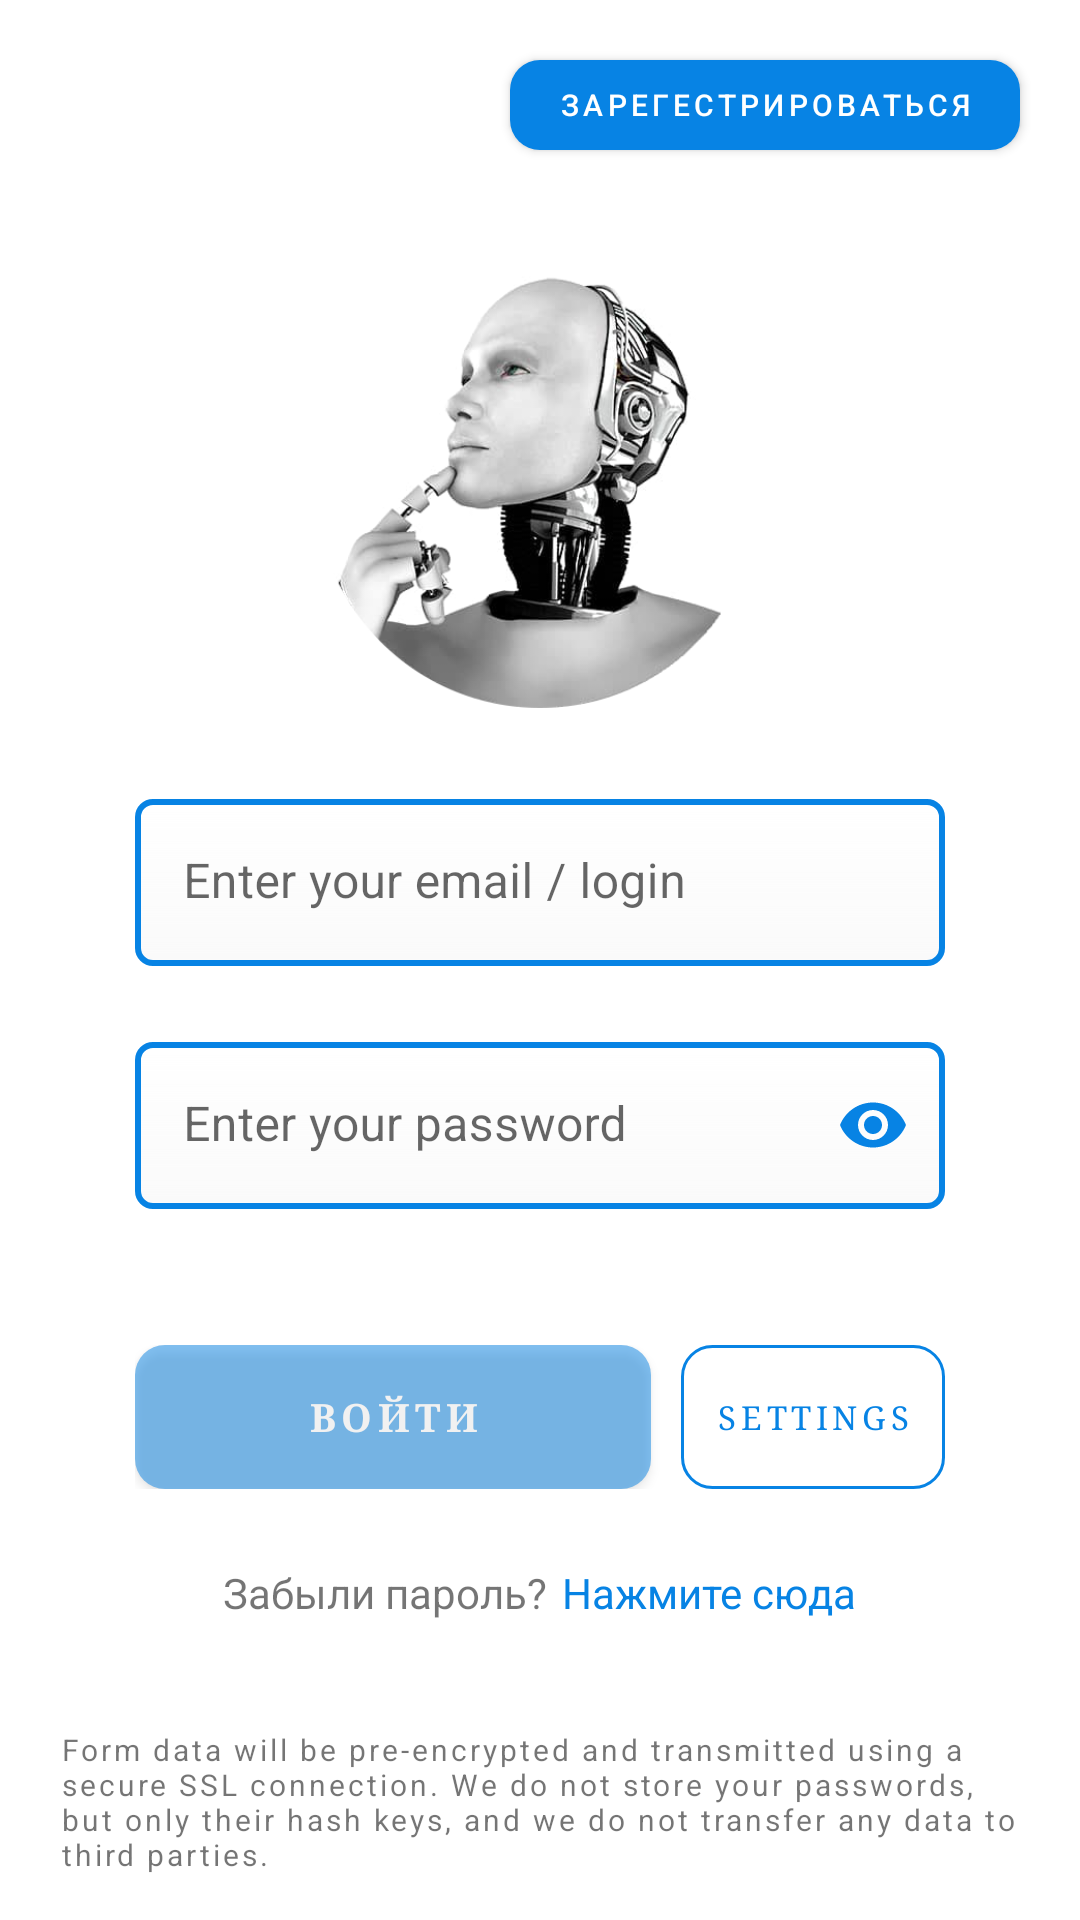

The Android layout XML behind this screen, and the referenced resources:
<!-- AndroidManifest.xml: application theme NoTitleAndStatusBar -->
<!-- res/layout/activity_login.xml -->
<?xml version="1.0" encoding="utf-8"?>
<androidx.constraintlayout.widget.ConstraintLayout
    xmlns:android="http://schemas.android.com/apk/res/android"
    xmlns:app="http://schemas.android.com/apk/res-auto"
    xmlns:tools="http://schemas.android.com/tools"
    android:layout_width="match_parent"
    android:layout_height="match_parent"
    tools:context=".ui.main.view.LoginActivity">

    <androidx.appcompat.widget.AppCompatButton
        style="@style/btn_to_registration"
        android:id="@+id/btn_registration"
        android:paddingHorizontal="16dp"
        app:layout_constraintEnd_toEndOf="parent"
        app:layout_constraintTop_toTopOf="parent"/>

    <LinearLayout
        android:layout_width="match_parent"
        android:layout_height="wrap_content"
        android:orientation="vertical"
        android:gravity="center"
        app:layout_constraintBottom_toTopOf="@+id/inform_toForm"
        app:layout_constraintStart_toStartOf="parent"
        app:layout_constraintEnd_toEndOf="parent"
        app:layout_constraintTop_toBottomOf="@+id/btn_registration">

        <ImageView
            style="@style/image_ai_login"
            android:id="@+id/ai_login_image"
            app:layout_constraintStart_toStartOf="parent"
            app:layout_constraintEnd_toEndOf="parent"
            app:layout_constraintTop_toBottomOf="@+id/btn_registration" />

        <LinearLayout
            style="@style/linear_layout_login"
            android:layout_marginHorizontal="45dp">

            <LinearLayout
                style="@style/linear_layout_login_2"
                android:id="@+id/group_loginInputs">

                <com.google.android.material.textfield.TextInputLayout
                    android:id="@+id/layout_login_email"
                    style="@style/input_layout_login"
                    android:layout_marginBottom="5dp">

                    <com.google.android.material.textfield.TextInputEditText
                        android:id="@+id/login_email"
                        style="@style/input_type_email"
                        />

                </com.google.android.material.textfield.TextInputLayout>

                <com.google.android.material.textfield.TextInputLayout
                    style="@style/input_layout_error"
                    android:id="@+id/layout_login_password"
                    android:layout_marginBottom="5dp">

                    <com.google.android.material.textfield.TextInputEditText
                        style="@style/input_type_textPassword"
                        android:id="@+id/login_password"
                        android:hint="@string/edit_text_login_password" />

                </com.google.android.material.textfield.TextInputLayout>

            </LinearLayout>

           <LinearLayout
               android:layout_width="match_parent"
               android:layout_height="wrap_content"
               android:gravity="center">

               <com.google.android.material.button.MaterialButton
                   style="@style/btn_to_login"
                   android:layout_weight="1"
                   android:id="@+id/btn_login"
                   android:paddingVertical="5dp"
                   android:paddingHorizontal="25dp"
                   android:layout_marginEnd="5dp"/>

               <androidx.appcompat.widget.AppCompatButton
                   android:id="@+id/btn_settings"
                   style="@style/btn_to_settings"
                   android:layout_marginStart="5dp"
                   android:alpha="1"
                   android:background="@drawable/border_buttons_once"
                   android:paddingHorizontal="10dp"
                   android:paddingVertical="3dp"
                   android:text="@string/settings_AI"
                   android:textColor="@color/main_color"
                   android:textSize="11sp"
                   android:textStyle="normal" />
           </LinearLayout>

            <LinearLayout
                android:layout_width="match_parent"
                android:layout_height="wrap_content"
                android:orientation="horizontal"
                android:gravity="center"
                android:layout_marginTop="25dp">

                <TextView
                    style="@style/text_remember_password"/>

                <TextView
                    style="@style/cleck_her_user_agree"
                    android:id="@+id/btn_remember_password" />

            </LinearLayout>

        </LinearLayout>

    </LinearLayout>

    <TextView
        style="@style/text_inform_to_form"
        android:id="@+id/inform_toForm"
        android:layout_marginHorizontal="20dp"
        app:layout_constraintBottom_toBottomOf="parent"
        app:layout_constraintEnd_toEndOf="parent"
        app:layout_constraintStart_toStartOf="parent"/>

</androidx.constraintlayout.widget.ConstraintLayout>
<!-- resources referenced by this layout -->
<resources>
  <color name="main_color">#0783E4</color>
  
      //
  <!-- drawable border_buttons_once (drawable) -->
  <?xml version="1.0" encoding="utf-8"?>
  <shape xmlns:android="http://schemas.android.com/apk/res/android">
      <stroke
          android:color="@color/main_color"
          android:width="1dp"/>
      <corners android:radius="10dp"/>
  </shape>
  <string name="edit_text_login_password" translatable="false">Enter your password</string>
  <string name="settings_AI">Settings</string>
  <style name="image_ai_login" parent="image_ai">
          <item name="android:layout_width">150dp</item>
          <item name="android:layout_height">150dp</item>
      </style>
  <style name="input_layout_error" parent="input_layout_login">
          <item name="passwordToggleEnabled">true</item>
          <item name="passwordToggleTint">@color/main_color</item>
          <item name="passwordToggleContentDescription">description</item>
      </style>
  <style name="input_type_email" parent="input_text_login">
          <item name="android:inputType">textWebEmailAddress</item>
      </style>
  <style name="input_type_textPassword" parent="input_text_login">
          <item name="android:inputType">textPassword</item>
      </style>
  <style name="linear_layout_login" parent="linear_layout_splash">
          <item name="android:layout_width">match_parent</item>
          <item name="android:layout_marginTop">30dp</item>
      </style>
  <style name="linear_layout_login_2" parent="linear_layout_login">
          <item name="android:layout_marginTop">0dp</item>
          <item name="android:layout_marginBottom">20dp</item>
      </style>
  <style name="text_remember_password">
          <item name="android:layout_width">wrap_content</item>
          <item name="android:layout_height">wrap_content</item>
          <item name="android:text">@string/remember_password</item>
          <item name="android:layout_marginEnd">5dp</item>
      </style>
  <style name="NoTitleAndStatusBar" parent="Theme.AISpeaker">
          <item name="android:windowFullscreen">true</item>
          <item name="windowActionBar">false</item>
          <item name="windowNoTitle">true</item>
      </style>
  <string name="button_text_login" translatable="false">Войти</string>
  <string name="registration" translatable="false">Зарегестрироваться</string>
  <!-- drawable border_buttons (drawable) -->
  <?xml version="1.0" encoding="utf-8"?>
  <shape xmlns:android="http://schemas.android.com/apk/res/android"
      android:shape="rectangle">
      <solid android:color="@color/main_color"/>
  
  
  
  
      <corners android:radius="10dp"/>
  
  </shape>
  <color name="white">#FFFFFFFF</color>
  <string name="click_her" translatable="false">Нажмите сюда</string>
  <style name="image_ai">
          <item name="android:src">@drawable/ai</item>
          <item name="android:layout_width">200dp</item>
          <item name="android:layout_height">200dp</item>
      </style>
  <style name="linear_layout_splash">
          <item name="android:layout_width">match_parent</item>
          <item name="android:layout_height">wrap_content</item>
          <item name="android:orientation">vertical</item>
      </style>
  <string name="information_toForm" translatable="false">Form data will be pre-encrypted and transmitted using a secure SSL connection. We do not store your passwords, but only their hash keys, and we do not transfer any data to third parties.</string>
  <string name="remember_password" translatable="false">Забыли пароль?</string>
  <string name="next_login" translatable="false">Начать</string>
  <string name="edit_text_login_email" translatable="false">Enter your email / login</string>
  <color name="purple_700">#FF3700B3</color>
  <color name="teal_700">#FF018786</color>
</resources>
